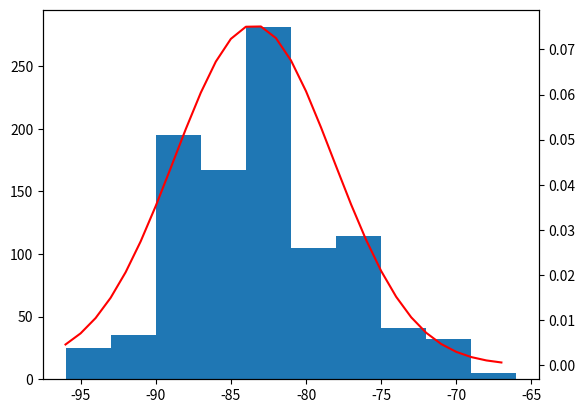

This figure's Python source:
import numpy as np
from matplotlib import pyplot as plt
from scipy.stats import norm
from scipy.constants import Boltzmann as kb

N = 1000
steps = 100
field = 2*steps+1



'''Random Walk in potential'''
particles = np.zeros(N)
k = 0.5e-20
h = 1
T=300
beta = 1/(kb*T)

def P_min(x, V):
    rel_prob = np.exp(-beta*(V(x-h)-V(x+h)))
    Pp = 1/(1 + rel_prob)
    Pm = 1 - Pp
    return Pm

def rand_walk_pot(p_pos, V):
    for i in range(steps):
        steps_vec = np.random.rand(N)
        for x in p_pos:
            steps_vec[steps_vec >= P_min(x, V)] = 1
            steps_vec[steps_vec != 1] = -1
        p_pos += steps_vec
        params = norm.fit(p_pos)
    return p_pos, params

# Define potentials
V0 = lambda x: 0
V1 = lambda x: k*x

def V2(x):
    if -3*h < x and x < 3*h:
        return k
    else:
        return 0

p, params = rand_walk_pot(particles, V1)
x_vec = np.arange(min(p), max(p))
fitted_pdf = norm.pdf(x_vec, loc = params[0], scale = params[1])
print(params)

fig, ax1 = plt.subplots()
ax2 = ax1.twinx()

ax1.hist(p)
ax2.plot(x_vec, fitted_pdf, color="r")
plt.show()
